Run: headless pygame with SDL's dummy video driver; simulated clock (each Clock.tick advances the game by its frame time, no real sleeping); random seed 0; keys injected as events and as key.get_pressed() state; mouse plan: one left click at the window centre at the start of phase 2, then a move to the lower-right quarter at the start of phase 3.
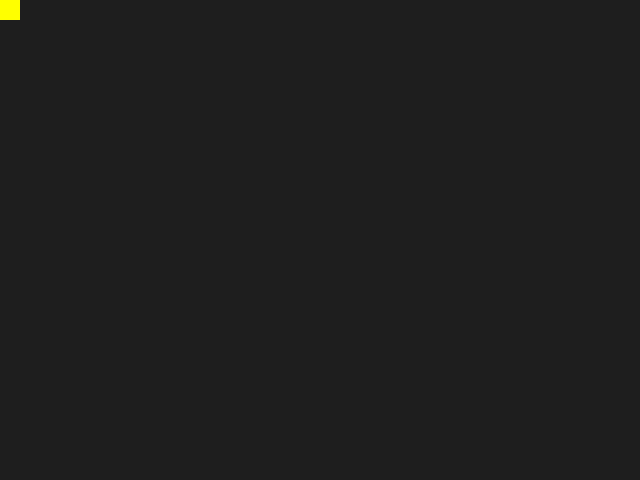
Frame 1 of 4 · flips 1–60 · no input
Frame 2 of 4 · flips 61–180 · clicked the window centre · tapped SPACE, RETURN · held RIGHT (→), D · screen unchanged from frame 1, image omitted
Frame 3 of 4 · flips 181–300 · moved the mouse to the lower-right quarter · held DOWN (↓), S · screen unchanged from frame 2, image omitted
Frame 4 of 4 · flips 301–420 · held LEFT (←), A, UP (↑), W · screen unchanged from frame 3, image omitted

The pygame program that drew these frames:

import pygame
import sys

# --- Settings ---
CELL_SIZE = 20
WIDTH, HEIGHT = 640, 480
BG_COLOR = (30, 30, 30)
GRID_COLOR = (70, 70, 70)
TEXT_COLOR = (200, 200, 200)


class GameBoard:
    def __init__(self, surface, cell_size):
        self.surface = surface
        self.cell_size = cell_size
        w, h = surface.get_size()

        # Compute how many rows and columns fit
        self.cols = w // cell_size
        self.rows = h // cell_size

        self.board = [[0 for _ in range(self.cols)] for _ in range(self.rows)]

    def draw_grid(self, color):
        for row in range(self.rows):
            for col in range(self.cols):
                if self.board[row][col] == 1:
                    color = (255,255, 0)
                    rect = pygame.Rect(col*self.cell_size, row*self.cell_size, self.cell_size, self.cell_size)
                    pygame.draw.rect(self.surface, color, rect, border_radius=1)

def main():
    pygame.init()
    screen = pygame.display.set_mode((WIDTH, HEIGHT))
    pygame.display.set_caption("game of life")
    clock = pygame.time.Clock()

    font = pygame.font.SysFont(None, 24)

    # Create board object
    board = GameBoard(screen, CELL_SIZE)

    running = True
    while running:
        board.board[0][0] = 1
        for event in pygame.event.get():
            if event.type == pygame.QUIT:
                running = False

        screen.fill(BG_COLOR)

        # Use method from GameBoard
        board.draw_grid(GRID_COLOR)

        # Get mouse position
        mouse_x, mouse_y = pygame.mouse.get_pos()

        pygame.display.flip()
        clock.tick(60)

    pygame.quit()
    sys.exit()


if __name__ == "__main__":
    main()
